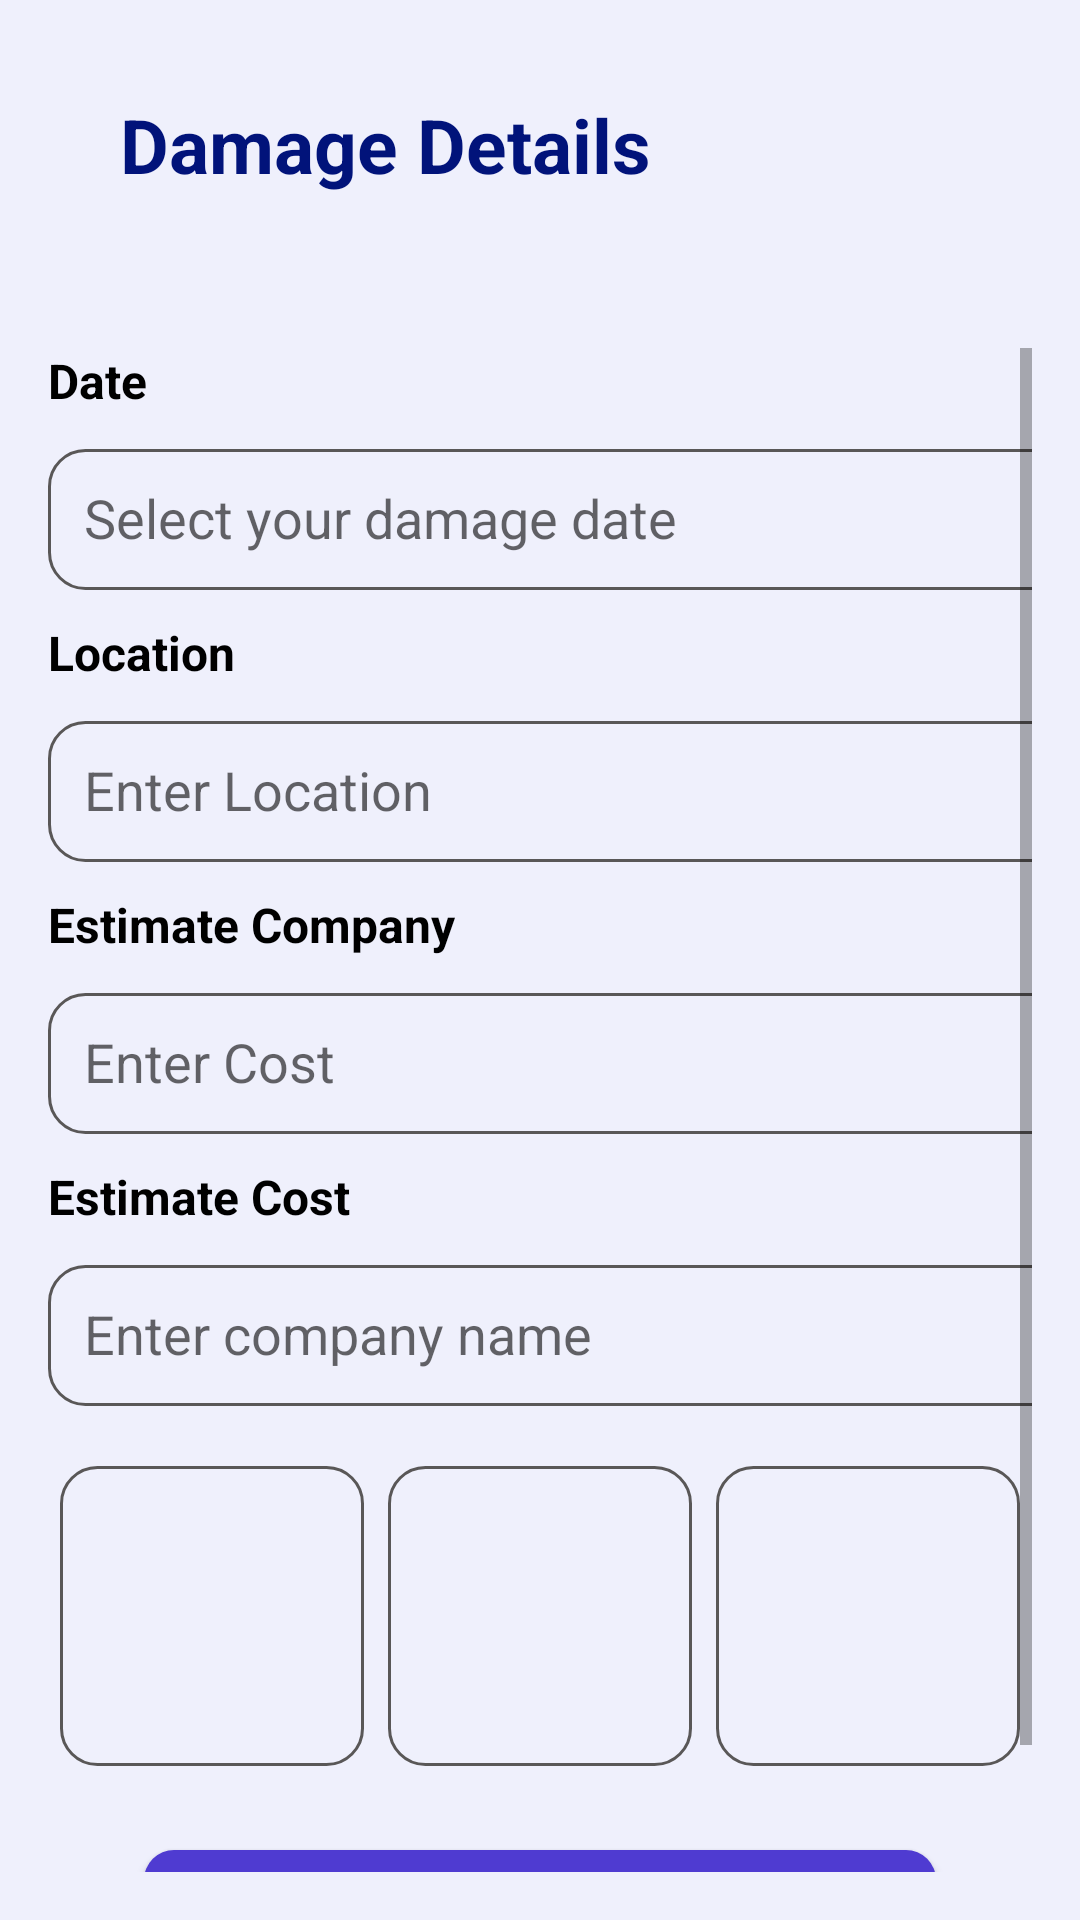

Here is an Android app screen rendered from its layout file. Give the layout XML and the strings, colors and styles it references.
<!-- AndroidManifest.xml: application theme Theme.AIVehicleDamageApp -->
<!-- res/layout/view_damage_details.xml -->
<?xml version="1.0" encoding="utf-8"?>
<androidx.constraintlayout.widget.ConstraintLayout
    xmlns:android="http://schemas.android.com/apk/res/android"
    xmlns:app="http://schemas.android.com/apk/res-auto"
    xmlns:tools="http://schemas.android.com/tools"
    android:layout_width="match_parent"
    android:layout_height="match_parent"
    android:background="#EFF0FC">

    <LinearLayout
        android:layout_width="match_parent"
        android:layout_height="match_parent"
        android:orientation="vertical">

        
        <androidx.constraintlayout.widget.ConstraintLayout
            android:layout_width="match_parent"
            android:layout_height="100dp"
            android:background="@drawable/top_background">

            <ImageView
                android:id="@+id/backbtn"
                android:layout_width="wrap_content"
                android:layout_height="wrap_content"
                android:layout_marginStart="24dp"
                android:layout_marginTop="48dp"
                app:layout_constraintStart_toStartOf="parent"
                app:layout_constraintTop_toTopOf="parent"
                app:srcCompat="@drawable/back" />

            <TextView
                android:id="@+id/textView13"
                android:layout_width="wrap_content"
                android:layout_height="wrap_content"
                android:layout_marginStart="16dp"
                android:text="Damage Details"
                android:textColor="#01137A"
                android:textSize="25sp"
                android:textStyle="bold"
                app:layout_constraintBottom_toBottomOf="@+id/backbtn"
                app:layout_constraintStart_toEndOf="@+id/backbtn"
                app:layout_constraintTop_toTopOf="@+id/backbtn" />
        </androidx.constraintlayout.widget.ConstraintLayout>

        
        <ScrollView
            android:layout_width="match_parent"
            android:layout_height="0dp"
            android:layout_weight="1"
            android:padding="16dp">

            <LinearLayout
                android:layout_width="match_parent"
                android:layout_height="wrap_content"
                android:orientation="vertical">

                

                
                <TextView
                    android:layout_width="wrap_content"
                    android:layout_height="wrap_content"
                    android:text="Date"
                    android:textStyle="bold"
                    android:textSize="16sp"
                    android:textColor="#000000"
                    android:layout_marginBottom="4dp"/>

                

                <EditText
                    android:id="@+id/txt_damageDate"
                    android:layout_width="350dp"
                    android:layout_height="47dp"
                    android:layout_marginTop="8dp"

                    android:background="@drawable/gray_border"
                    android:hint="Select your damage date"
                    android:padding="12dp"
                    android:drawablePadding="12dp" />

                
                <TextView
                    android:layout_width="wrap_content"
                    android:layout_height="wrap_content"
                    android:text="Location"
                    android:textStyle="bold"
                    android:layout_marginTop="10dp"
                    android:textSize="16sp"
                    android:textColor="#000000"
                    android:layout_marginBottom="4dp"/>

                
                <EditText
                    android:id="@+id/txt_location"
                    android:layout_width="350dp"
                    android:layout_height="47dp"
                    android:layout_marginTop="8dp"
                    android:background="@drawable/gray_border"
                    android:hint="Enter Location"
                    android:padding="12dp" />


                
                <TextView
                    android:layout_width="wrap_content"
                    android:layout_height="wrap_content"
                    android:text="Estimate Company"
                    android:textStyle="bold"
                    android:layout_marginTop="10dp"
                    android:textSize="16sp"
                    android:textColor="#000000"
                    android:layout_marginBottom="4dp"/>

                
                <EditText
                    android:id="@+id/text_estimateCompany"
                    android:layout_width="350dp"
                    android:layout_height="47dp"
                    android:layout_marginTop="8dp"
                    android:background="@drawable/gray_border"
                    android:hint="Enter Cost"
                    android:padding="12dp" />


                
                <TextView
                    android:layout_width="wrap_content"
                    android:layout_height="wrap_content"
                    android:text="Estimate Cost"
                    android:layout_marginTop="10dp"
                    android:textSize="16sp"
                    android:textStyle="bold"
                    android:textColor="#000000"
                    android:layout_marginBottom="4dp"/>

                
                <EditText
                    android:id="@+id/txt_estimateCost"
                    android:layout_width="350dp"
                    android:layout_height="47dp"
                    android:layout_marginTop="8dp"
                    android:background="@drawable/gray_border"
                    android:hint="Enter company name"
                    android:padding="12dp" />

                
                <LinearLayout
                    android:layout_width="match_parent"
                    android:layout_height="wrap_content"
                    android:orientation="horizontal"
                    android:layout_marginTop="16dp"
                    android:gravity="center"
                    android:layout_marginBottom="24dp"
                    android:weightSum="3">

                    <ImageView
                        android:id="@+id/ic_photo1"
                        android:layout_width="0dp"
                        android:layout_height="100dp"
                        android:layout_weight="1"

                        android:layout_margin="4dp"
                        android:scaleType="centerCrop"
                        android:background="@drawable/gray_border" />

                    <ImageView
                        android:id="@+id/ic_photo2"
                        android:layout_width="0dp"
                        android:layout_height="100dp"
                        android:layout_weight="1"
                        android:layout_margin="4dp"
                        android:scaleType="centerCrop"
                        android:background="@drawable/gray_border" />

                    <ImageView
                        android:id="@+id/ic_photo3"
                        android:layout_width="0dp"
                        android:layout_height="100dp"
                        android:layout_weight="1"
                        android:layout_margin="4dp"
                        android:scaleType="centerCrop"
                        android:background="@drawable/gray_border" />
                </LinearLayout>

                

                
                <androidx.appcompat.widget.AppCompatButton
                    android:id="@+id/btn_Report"
                    android:layout_width="match_parent"
                    android:layout_height="wrap_content"
                    android:text="Report"
                    android:layout_marginHorizontal="32dp"
                    android:layout_marginBottom="24dp"
                    android:background="@drawable/blue_bg"
                    android:textColor="#FFFFFF"
                    android:textSize="18sp"
                    android:paddingVertical="12dp"
                    android:elevation="6dp"
                    android:textStyle="bold"/>

            </LinearLayout>
        </ScrollView>
    </LinearLayout>
</androidx.constraintlayout.widget.ConstraintLayout>
<!-- resources referenced by this layout -->
<resources>
  <!-- drawable blue_bg (drawable) -->
  <?xml version="1.0" encoding="utf-8"?>
  <selector xmlns:android="http://schemas.android.com/apk/res/android">
      <item>
          <shape android:shape="rectangle">
              <solid android:color="@color/Blue"/>
              <corners android:radius="10dp"/>
          </shape>
      </item>
  </selector>
  <!-- drawable gray_border (drawable) -->
  <?xml version="1.0" encoding="utf-8"?>
  <shape android:shape="rectangle" xmlns:android="http://schemas.android.com/apk/res/android">
      <stroke android:color="#595757"
          android:width="1dp"/>
      <corners android:radius="12dp"/>
  </shape>
  <style name="Theme.AIVehicleDamageApp" parent="Base.Theme.AIVehicleDamageApp" />
  <color name="Blue">#4F3BD1</color>
  <style name="Base.Theme.AIVehicleDamageApp" parent="Theme.MaterialComponents.DayNight.NoActionBar">
          
          
      </style>
</resources>
